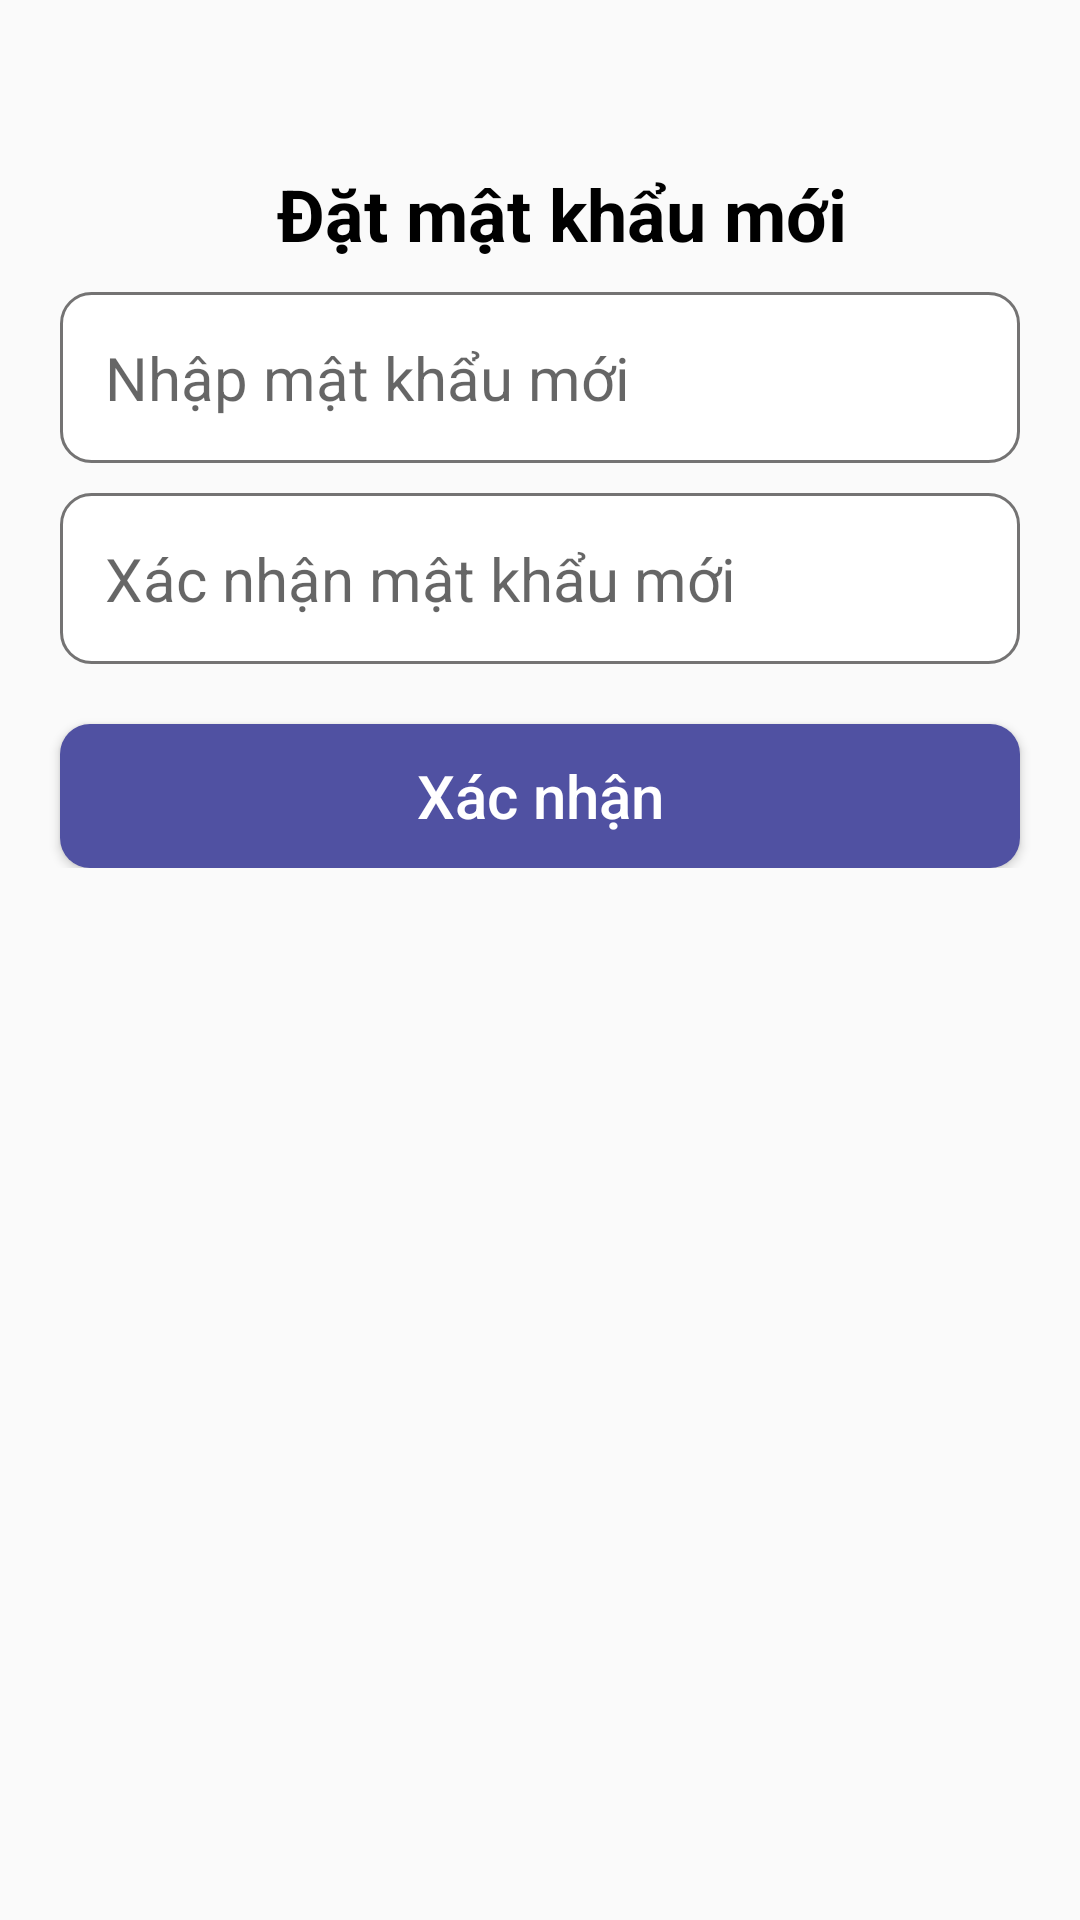

Here is an Android app screen rendered from its layout file. Give the layout XML and the strings, colors and styles it references.
<!-- AndroidManifest.xml: application theme Theme.NOTHApp -->
<!-- res/layout/activity_forgot_password.xml -->
<?xml version="1.0" encoding="utf-8"?>
<LinearLayout xmlns:android="http://schemas.android.com/apk/res/android"
    xmlns:app="http://schemas.android.com/apk/res-auto"
    xmlns:tools="http://schemas.android.com/tools"
    android:layout_width="match_parent"
    android:layout_height="match_parent"
    tools:context="com.noth.nothapp.ForgotPasswordActivity"
    android:orientation="vertical"
    android:padding="10dp">
    <LinearLayout
        android:layout_width="match_parent"
        android:layout_height="wrap_content"
        android:orientation="vertical">
        <ImageView
            android:id="@+id/imv_BackToLoginScreen"
            android:layout_width="40dp"
            android:layout_height="35dp"
            android:src="@drawable/ic_baseline_arrow_back_24"/>
        <TextView
            android:layout_width="match_parent"
            android:layout_height="wrap_content"
            android:text="Đặt mật khẩu mới"
            android:textSize="24sp"
            android:textStyle="bold"
            android:textColor="#000000"
            android:layout_marginStart="15sp"
            android:gravity="center"
            android:paddingTop="10dp"/>
        <LinearLayout
            android:layout_width="match_parent"
            android:layout_height="wrap_content"
            android:orientation="vertical">
            <EditText
                android:layout_width="match_parent"
                android:layout_height="wrap_content"
                android:background="@drawable/custom_editext"
                android:hint="Nhập mật khẩu mới"
                android:inputType="textPassword"
                android:textSize="20dp"
                android:padding="15dp"
                android:layout_marginTop="10sp"
                android:layout_marginStart="10dp"
                android:layout_marginEnd="10dp"/>
            <EditText
                android:layout_width="match_parent"
                android:layout_height="wrap_content"
                android:background="@drawable/custom_editext"
                android:hint="Xác nhận mật khẩu mới"
                android:inputType="textPassword"
                android:textSize="20dp"
                android:padding="15dp"
                android:layout_marginTop="10sp"
                android:layout_marginStart="10dp"
                android:layout_marginEnd="10dp"/>
        </LinearLayout>
        <Button
            android:id="@+id/btnConfirmChangePassword"
            android:layout_width="match_parent"
            android:layout_height="wrap_content"
            android:text="Xác nhận"
            android:background="@drawable/custom_btn"
            android:layout_marginRight="10dp"
            android:layout_marginLeft="10dp"
            android:padding="10sp"
            android:textSize="20sp"
            android:layout_marginTop="20dp"
            android:textColor="@color/white"
            android:textAllCaps="false"/>
    </LinearLayout>
</LinearLayout>
<!-- resources referenced by this layout -->
<resources>
  <!-- drawable custom_btn (drawable-v24) -->
  <?xml version="1.0" encoding="utf-8"?>
  <shape xmlns:android="http://schemas.android.com/apk/res/android">
      <solid android:color="#5051A2"/>
      <corners android:radius="10dp"/>
  </shape>
  <!-- drawable custom_editext (drawable-v24) -->
  <?xml version="1.0" encoding="utf-8"?>
  <shape xmlns:android="http://schemas.android.com/apk/res/android">
      <stroke android:color="#747373"
          android:width="1dp"/>
      <corners android:radius="10dp"/>
      <solid android:color="@color/white"/>
  </shape>
  <style name="Theme.NOTHApp" parent="Theme.AppCompat.DayNight.NoActionBar">
          
          <item name="colorPrimary">@color/purple_500</item>
          <item name="colorPrimaryVariant">@color/purple_700</item>
          <item name="colorOnPrimary">@color/white</item>
          
          <item name="colorSecondary">@color/teal_200</item>
          <item name="colorSecondaryVariant">@color/teal_700</item>
          <item name="colorOnSecondary">@color/black</item>
          
          <item name="android:statusBarColor" tools:targetApi="l">?attr/colorPrimaryVariant</item>
          
      </style>
  <!-- not gathered from this repository: default colours our renderer supplied (Android Studio template values) -->
  <color name="purple_500">#FF6200EE</color>
  <color name="purple_700">#FF3700B3</color>
  <color name="teal_200">#FF03DAC5</color>
  <color name="teal_700">#FF018786</color>
  <color name="black">#FF000000</color>
  <color name="white">#FFFFFFFF</color>
</resources>
